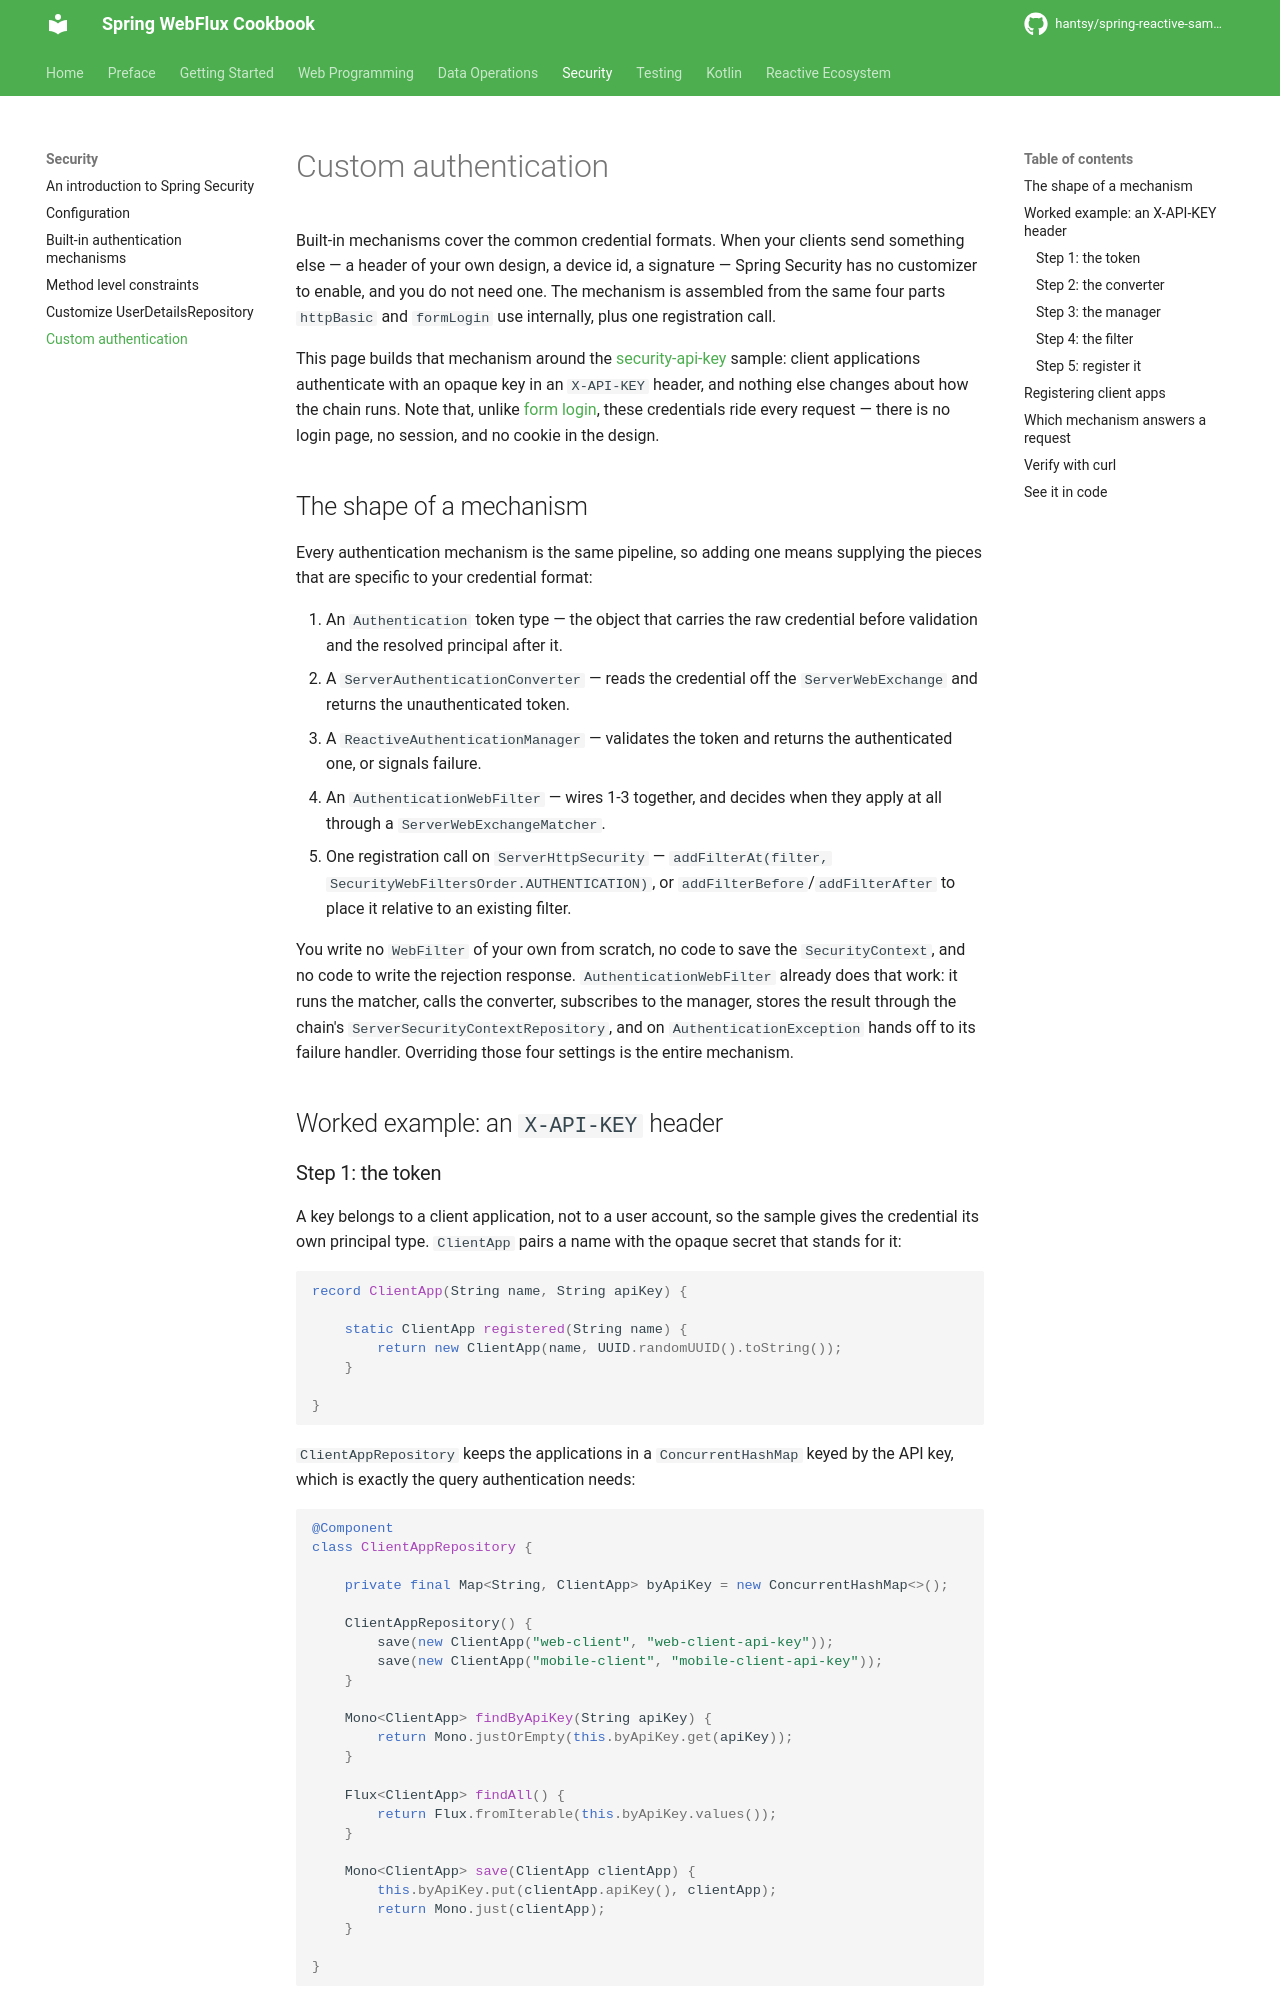

repository: hantsy/spring-reactive-sample · page: security/custom-authentication/index.html · generator: mkdocs

# Custom authentication

Built-in mechanisms cover the common credential formats. When your clients send something else — a header of your own design, a device id, a signature — Spring Security has no customizer to enable, and you do not need one. The mechanism is assembled from the same four parts `httpBasic` and `formLogin` use internally, plus one registration call.

This page builds that mechanism around the [security-api-key](https://github.com/hantsy/spring-reactive-sample/tree/master/security-api-key) sample: client applications authenticate with an opaque key in an `X-API-KEY` header, and nothing else changes about how the chain runs. Note that, unlike [form login](built-in-authentication.md), these credentials ride every request — there is no login page, no session, and no cookie in the design.

## The shape of a mechanism

Every authentication mechanism is the same pipeline, so adding one means supplying the pieces that are specific to your credential format:

1. An `Authentication` token type — the object that carries the raw credential before validation and the resolved principal after it.
2. A `ServerAuthenticationConverter` — reads the credential off the `ServerWebExchange` and returns the unauthenticated token.
3. A `ReactiveAuthenticationManager` — validates the token and returns the authenticated one, or signals failure.
4. An `AuthenticationWebFilter` — wires 1-3 together, and decides when they apply at all through a `ServerWebExchangeMatcher`.
5. One registration call on `ServerHttpSecurity` — `addFilterAt(filter, SecurityWebFiltersOrder.AUTHENTICATION)`, or `addFilterBefore`/`addFilterAfter` to place it relative to an existing filter.

You write no `WebFilter` of your own from scratch, no code to save the `SecurityContext`, and no code to write the rejection response. `AuthenticationWebFilter` already does that work: it runs the matcher, calls the converter, subscribes to the manager, stores the result through the chain's `ServerSecurityContextRepository`, and on `AuthenticationException` hands off to its failure handler. Overriding those four settings is the entire mechanism.

## Worked example: an `X-API-KEY` header
